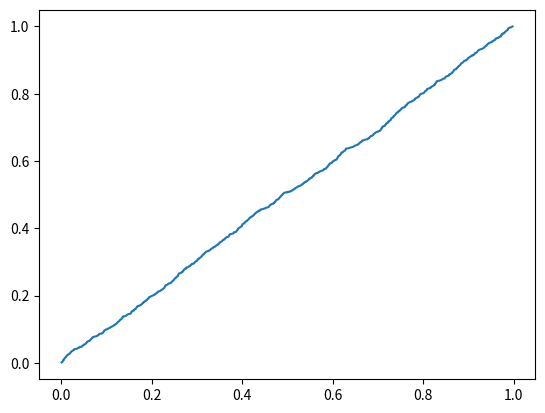

Write Python code to recreate this figure.
import random
from pandas import Series
import matplotlib.pyplot as plt
array =Series( [random.random() for _ in range(1000)])

# print(array)

pmf = array.value_counts()
# print(pmf)

# pmf.hist(bins=50)
# plt.show()u
temp = pmf.sort_index()
cdf = temp.cumsum() / temp.sum()
# print(cdf)
cdf.plot()
plt.show()


def calculateCdf(series_array):
    pmf = series_array.value_counts()
    temp = pmf.sort_index()
    return temp.cumsum() / temp.sum()


test = Series([1,2,2,3,5])
test_cdf = calculateCdf(test)
print(test_cdf)